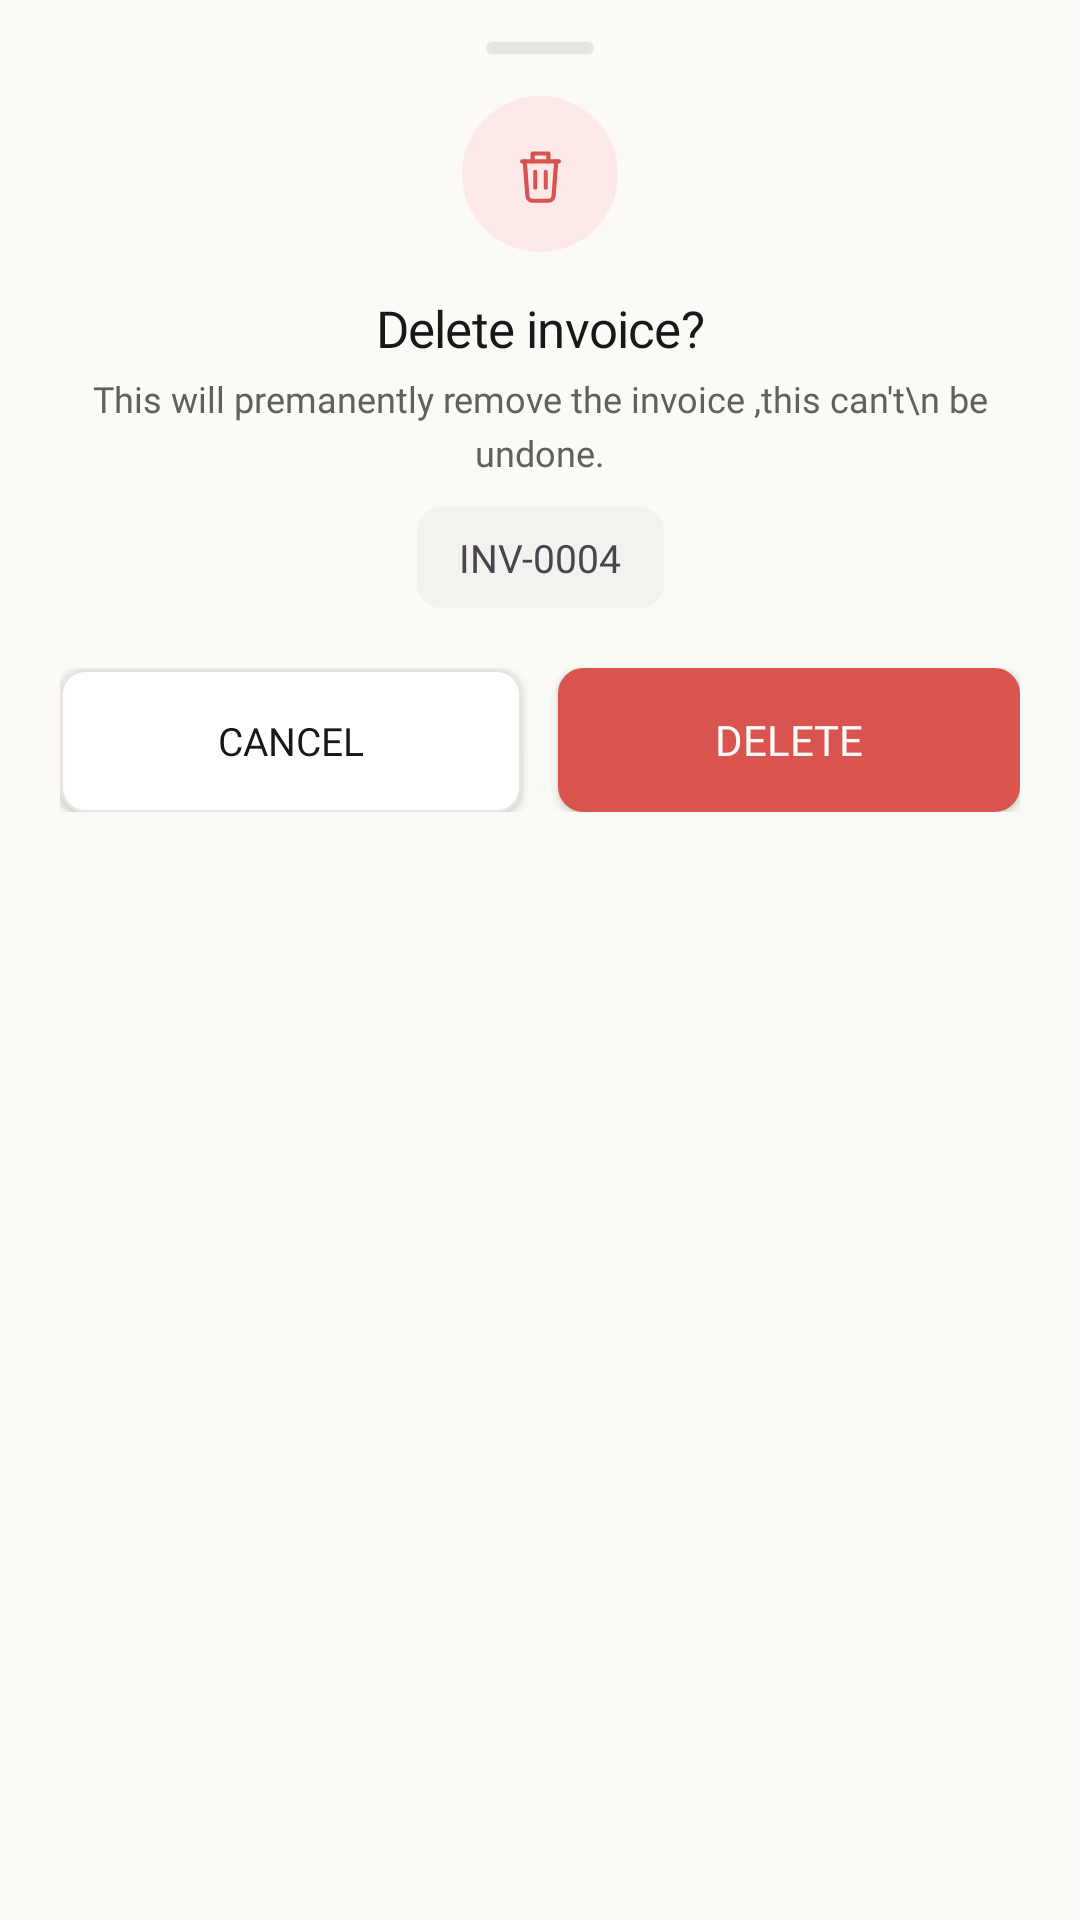

Android layout source for this screen:
<!-- AndroidManifest.xml: application theme Theme.InvoiceGenerator -->
<!-- res/layout/bottom_sheet_delete_invoice.xml -->
<?xml version="1.0" encoding="utf-8"?>
<androidx.constraintlayout.widget.ConstraintLayout xmlns:android="http://schemas.android.com/apk/res/android"
    xmlns:app="http://schemas.android.com/apk/res-auto"
    android:layout_width="match_parent"
    android:layout_height="wrap_content"
    android:background="@drawable/bottom_sheet_bg"
    android:paddingHorizontal="20dp"
    android:paddingTop="8dp"
    android:paddingBottom="28dp">

    
    <View
        android:id="@+id/dragHandle"
        android:layout_width="36dp"
        android:layout_height="4dp"
        android:layout_marginTop="6dp"
        android:background="@drawable/drag_handle_bg"
        app:layout_constraintEnd_toEndOf="parent"
        app:layout_constraintStart_toStartOf="parent"
        app:layout_constraintTop_toTopOf="parent" />


    <androidx.constraintlayout.widget.ConstraintLayout
        android:id="@+id/deleteBtn"
        android:layout_width="52dp"
        android:layout_height="52dp"
        android:background="@drawable/avatar_circle"
        android:backgroundTint="@color/delete_button_bg"
        android:layout_marginTop="14dp"
        app:layout_constraintTop_toBottomOf="@id/dragHandle"
        app:layout_constraintStart_toStartOf="parent"
        app:layout_constraintEnd_toEndOf="parent"
       >
        <ImageView
            android:layout_width="21dp"
            android:layout_height="21dp"
            android:background="@drawable/ic_trash"
            app:layout_constraintTop_toTopOf="parent"
            app:layout_constraintBottom_toBottomOf="parent"
            app:layout_constraintStart_toStartOf="parent"
            app:layout_constraintEnd_toEndOf="parent"
            />
    </androidx.constraintlayout.widget.ConstraintLayout>
    
    <TextView
        android:id="@+id/title"
        android:layout_width="0dp"
        android:layout_height="wrap_content"
        android:layout_marginTop="14dp"
        android:fontFamily="@font/inter_bold"
        android:letterSpacing="-0.015"
        android:text="Delete invoice?"
        android:gravity="center"
        android:textColor="@color/text_primary"
        android:textSize="17sp"
        app:layout_constraintEnd_toEndOf="parent"
        app:layout_constraintStart_toStartOf="parent"
        app:layout_constraintTop_toBottomOf="@id/deleteBtn" />

    <TextView
        android:id="@+id/subtitle"
        android:layout_width="0dp"
        android:layout_height="wrap_content"
        android:layout_marginTop="4dp"
        android:fontFamily="@font/inter"
        android:lineSpacingExtra="4dp"
        android:text="This will premanently remove the invoice ,this can't\n be undone."
        android:gravity="center"
        android:textColor="@color/text_grey"
        android:textSize="12sp"
        app:layout_constraintEnd_toEndOf="parent"
        app:layout_constraintStart_toStartOf="parent"
        app:layout_constraintTop_toBottomOf="@id/title" />



    <TextView
        android:id="@+id/invNum"
        android:layout_width="wrap_content"
        android:layout_height="wrap_content"
        android:text="INV-0004"
        android:background="@drawable/bg_gonna_be_delete_invoice_num"
        android:paddingVertical="8dp"
        android:paddingHorizontal="14dp"
        android:textSize="13sp"
        android:fontFamily="@font/inter_semibold"
        app:layout_constraintTop_toBottomOf="@id/subtitle"
        android:layout_marginTop="10dp"
        app:layout_constraintStart_toStartOf="parent"
        app:layout_constraintEnd_toEndOf="parent"
        />




    
    <LinearLayout
        android:layout_width="match_parent"
        android:layout_height="wrap_content"
        android:layout_marginTop="20dp"
        android:orientation="horizontal"
        app:layout_constraintTop_toBottomOf="@id/invNum">

        <Button
            android:id="@+id/cancelBtn"
            android:layout_width="0dp"
            android:layout_height="wrap_content"
            android:layout_weight="1"
            android:background="@drawable/bg_input_field"
            app:backgroundTint="@null"
            android:paddingVertical="12dp"
            android:fontFamily="@font/inter_semibold"
            android:text="Cancel"
            android:textColor="@color/text_primary"
            android:textSize="13sp"/>


        <View
            android:layout_width="12dp"
            android:layout_height="1px" />

        <Button
            android:id="@+id/btnDelete"
            android:layout_width="0dp"
            android:layout_height="match_parent"
            android:layout_weight="1"
            app:backgroundTint="@null"
            android:background="@drawable/bg_input_field"
            android:backgroundTint="@color/carrot_red_shade"
            android:fontFamily="@font/inter_semibold"
            android:gravity="center"
            android:text="Delete"
            android:textColor="@color/bg_cream"
            android:textSize="14sp" />

    </LinearLayout>

</androidx.constraintlayout.widget.ConstraintLayout>
<!-- resources referenced by this layout -->
<resources>
  <color name="bg_cream">#FBFAF7</color>
  <color name="carrot_red_shade">#D9534F</color>
  <color name="delete_button_bg">#FCE9E8</color>
  <color name="text_grey">#5C625E</color>
  <color name="text_primary">#171817</color>
  <!-- drawable avatar_circle (drawable) -->
  <?xml version="1.0" encoding="utf-8"?>
  <shape xmlns:android="http://schemas.android.com/apk/res/android"
      android:shape="rectangle">
      <solid android:color="@color/avatar_green_bg"/>
      <corners android:radius="999dp"/>
  
  </shape>
  <!-- drawable bg_gonna_be_delete_invoice_num (drawable) -->
  <?xml version="1.0" encoding="utf-8"?>
  <shape xmlns:android="http://schemas.android.com/apk/res/android">
      <solid android:color="@color/greyish_white"/>
      <corners android:radius="8dp"/>
  </shape>
  <!-- drawable bg_input_field (drawable) -->
  <?xml version="1.0" encoding="utf-8"?>
  <shape xmlns:android="http://schemas.android.com/apk/res/android">
      <solid android:color="@color/white"/>
      <corners android:radius="8dp"/>
      <stroke android:width="1dp" android:color="@color/btn_border_light"/>
  </shape>
  <!-- drawable bottom_sheet_bg (drawable) -->
  <?xml version="1.0" encoding="utf-8"?>
  <shape xmlns:android="http://schemas.android.com/apk/res/android">
      <solid android:color="@color/bg_cream" />
      <corners android:topLeftRadius="20dp" android:topRightRadius="20dp"/>
  </shape>
  <!-- drawable drag_handle_bg (drawable) -->
  <?xml version="1.0" encoding="utf-8"?>
  <shape xmlns:android="http://schemas.android.com/apk/res/android">
      <solid android:color="@color/btn_border_light" />
      <corners android:radius="2dp" />
  </shape>
  <style name="Theme.InvoiceGenerator" parent="Base.Theme.InvoiceGenerator" />
  <color name="avatar_green_bg">#7E8E6B</color>
  <color name="greyish_white">#F4F2EE</color>
  <color name="white">#FFFFFF</color>
  <color name="btn_border_light">#E8E5DF</color>
  <style name="Base.Theme.InvoiceGenerator" parent="Theme.Material3.DayNight.NoActionBar">
          <item name="android:navigationBarColor">@android:color/transparent</item>
          <item name="android:statusBarColor">@android:color/transparent</item>
          <item name="android:windowBackground">@color/bg_cream</item>
          <item name="android:windowLightNavigationBar" tools:targetApi="o_mr1">true</item>
          <item name="colorPrimary">@color/primary_green</item>
          <item name="colorSecondary">@color/primary_green</item>
          <item name="colorControlActivated">@color/primary_green</item>
      </style>
  <color name="primary_green">#0C861A</color>
</resources>
